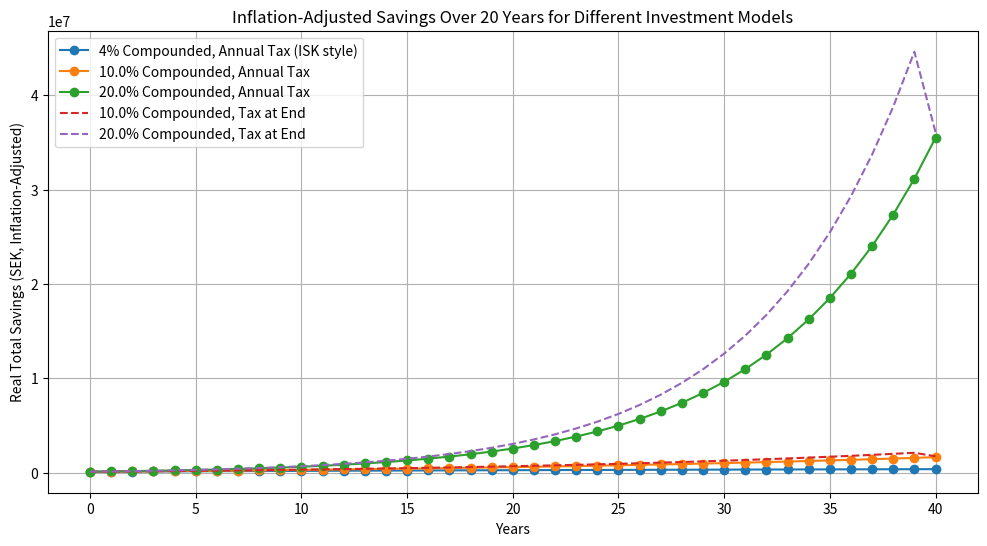

The script that saved this image:
import numpy as np
import matplotlib.pyplot as plt

# Constants
years = 40
initial_investment = 100000  # SEK
monthly_investment = 1000  # SEK
monthly_investment_annual = monthly_investment * 12  # Annualized monthly investment
isk_tax_rate = 0.01  # Assumed average ISK tax rate
capital_gains_tax = 0.30  # 30% capital gains tax
compounded_rates = [0.04, 0.10, 0.20]  # Compounding rates
inflation_rate = 0.05  # 5% inflation rate

# Function to generate savings data for each year, adjusted for inflation
def calculate_savings_yearly_inflation(compound_rate, tax_annual, tax_end=False):
    yearly_real_savings = [initial_investment]
    total_savings = initial_investment
    effective_rate = compound_rate - inflation_rate  # Adjust for inflation

    for year in range(1, years + 1):
        # Add yearly investment
        total_savings += monthly_investment_annual

        # Compound the investment with inflation adjustment
        total_savings *= (1 + effective_rate)

        # Tax calculation
        if tax_annual:
            tax = total_savings * isk_tax_rate
            total_savings -= tax
        elif year == years and tax_end:  # Tax at the end
            gain = total_savings - initial_investment - (monthly_investment_annual * years)
            tax = gain * capital_gains_tax
            total_savings -= tax

        yearly_real_savings.append(total_savings)

    return yearly_real_savings

# Generate inflation-adjusted data for each model
model1_yearly_inflation = calculate_savings_yearly_inflation(compounded_rates[0], tax_annual=True)
models2_yearly_inflation = [calculate_savings_yearly_inflation(rate, tax_annual=True) for rate in compounded_rates[1:]]
models3_yearly_inflation = [calculate_savings_yearly_inflation(rate, tax_annual=False, tax_end=True) for rate in compounded_rates[1:]]

# Data for plotting
years_x = list(range(0, years + 1))  # 0 to 20 years

# Plotting the results with inflation adjustment
plt.figure(figsize=(12, 6))

# Plot for the first model
plt.plot(years_x, model1_yearly_inflation, label='4% Compounded, Annual Tax (ISK style)', marker='o')

# Plots for models with varied compounding rates, annual tax
for rate, model in zip(compounded_rates[1:], models2_yearly_inflation):
    plt.plot(years_x, model, label=f'{rate*100}% Compounded, Annual Tax', marker='o')

# Plots for models with varied compounding rates, tax at end
for rate, model in zip(compounded_rates[1:], models3_yearly_inflation):
    plt.plot(years_x, model, label=f'{rate*100}% Compounded, Tax at End', linestyle='--')

plt.title('Inflation-Adjusted Savings Over 20 Years for Different Investment Models')
plt.xlabel('Years')
plt.ylabel('Real Total Savings (SEK, Inflation-Adjusted)')
plt.legend()
plt.grid(True)
plt.show()
